Image classification data set "dataset-augmented" (niklasxiao/DataLabTrash on GitHub). Class labels (7): biological waste, cardboard, glass, metal, paper, plastic, trash.

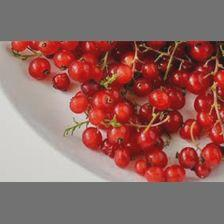
Label: biological waste

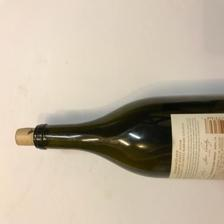
Label: glass

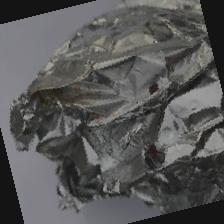
Label: metal

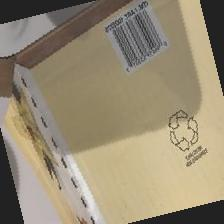
Label: cardboard

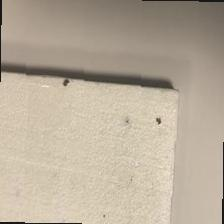
Label: trash

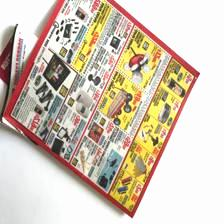
Label: paper
